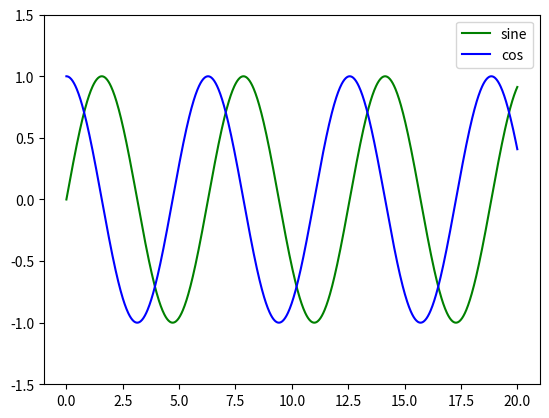

Write the Python code that produced this figure.
#! /usr/bin/python
# src: https://www.pythonforengineers.com/an-introduction-to-numpy-and-matplotlib/
import numpy as np
import matplotlib.pyplot as plt

# Create x, evenly spaced between 0 to 20
x = np.linspace(0, 20, 1000)
y1 = np.sin(x)
y2 = np.cos(x)

# Plot the sin and cos functions
plt.plot(x , y1, "-g", label="sine")
plt.plot(x , y2, "-b", label="cos")

# The legend should be in the top right corner
plt.legend(loc="upper right")

# Limit the y axis to -1.5 to 1.5
plt.ylim(-1.5, 1.5)

plt.show()